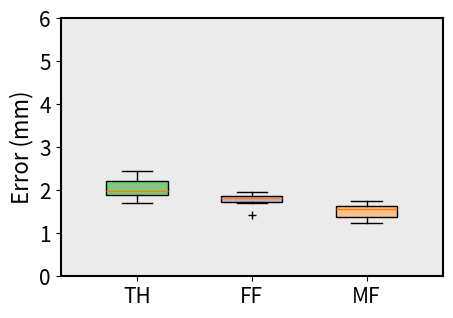

The script that saved this image:
"""
created by
"""
import numpy as np
import matplotlib.pyplot as plt

x = [1, 2.5, 4]
labels = ['TH', 'FF', 'MF']
th = np.array([1.9311, 1.7014, 2.4419, 2.0543, 2.2564, 1.8671])
ff = np.array([1.7848, 1.4331, 1.9589, 1.6967, 1.8809, 1.8399])
mf = np.array([1.3235, 1.2484, 1.7432, 1.5953, 1.5117, 1.6365])

all_data = [th, ff, mf]

plt.figure(figsize=(4.5, 3.0), dpi=300)
plt.subplots_adjust(left=0.12, right=0.97, top=0.96, bottom=0.10)
'''
axis_font = {'weight': 'bold', 'size': 14}
title_font = {'weight': 'bold', 'size': 15}
plt.rcParams.update({'font.size': 13})
plt.rcParams["font.weight"] = "bold"
'''
axis_font = {'size': 16}
title_font = {'size': 16}
plt.rcParams.update({'font.size': 15})

colors_pale = ['#7fc97f', '#beaed4', '#fdc086']

box = plt.boxplot(all_data, patch_artist=True, positions=[1, 2.5, 4],
                  showmeans=False, widths=0.8, sym="k+")
for patch, color in zip(box['boxes'], colors_pale):
    patch.set_facecolor(color)

plt.ylabel("Error (mm)", fontdict=axis_font)
plt.xlim(0, 5)
plt.ylim(0, 6)
plt.xticks(ticks=x, labels=labels)
ax = plt.gca()
ax.spines['bottom'].set_linewidth(1.5)
ax.spines['left'].set_linewidth(1.5)
ax.spines['right'].set_linewidth(1.5)
ax.spines['top'].set_linewidth(1.5)
ax.patch.set_facecolor("silver")  # 设置ax1区域背景颜色
ax.patch.set_alpha(0.3)  # 设置ax1区域背景颜色透明度
plt.savefig("09.png", format="png", dpi=600)
plt.savefig("09_long.svg", format="svg")
plt.show()
